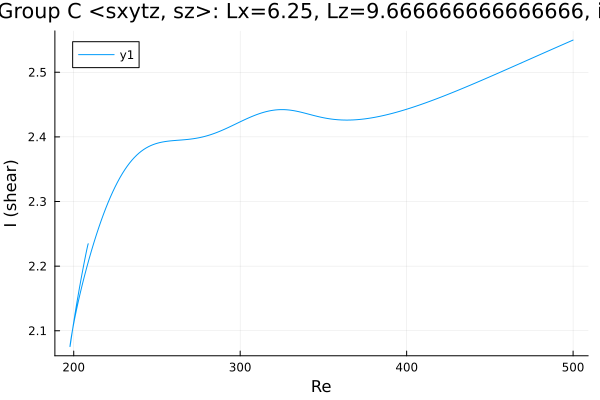

The table this chart was drawn from, first rows:
Re, shear
500.0, 2.55
499.3, 2.549
497.8, 2.547
496.4, 2.546
495, 2.544
493.6, 2.543
492.2, 2.541
490.8, 2.539
489.4, 2.538
487.9, 2.536
486.5, 2.535
485.1, 2.533
483.7, 2.531
482.3, 2.53
480.9, 2.528
479.5, 2.527
478, 2.525
476.6, 2.523
475.2, 2.522
473.8, 2.52
472.4, 2.518
471, 2.517
469.6, 2.515
468.1, 2.514
466.7, 2.512
465.3, 2.51
463.9, 2.509
462.5, 2.507
461.1, 2.506
459.7, 2.504
458.2, 2.502
456.8, 2.501
455.4, 2.499
454, 2.498
452.6, 2.496
451.2, 2.494
449.8, 2.493
448.3, 2.491
446.9, 2.49
445.5, 2.488
444.1, 2.486
442.7, 2.485
441.3, 2.483
439.9, 2.482
438.4, 2.48
437, 2.479
435.6, 2.477
434.2, 2.476
432.8, 2.474
431.4, 2.473
430, 2.471
428.5, 2.47
427.1, 2.468
425.7, 2.467
424.3, 2.465
422.9, 2.464
421.5, 2.462
420.1, 2.461
418.6, 2.46
417.2, 2.458
... 544 more rows
